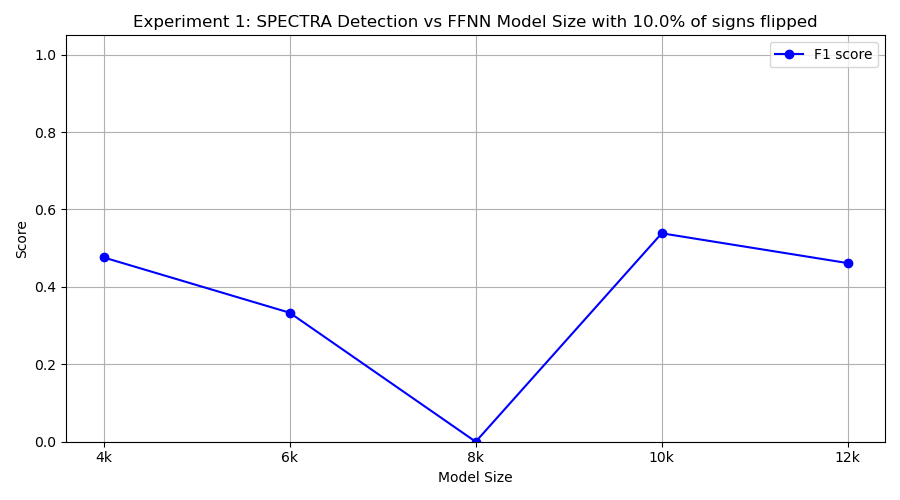

Data behind this chart, as committed beside it:
model_class, tp, fp, tn, fn, precision, recall, f1
FourKMLP, 5, 6, 4, 5, 0.4545, 0.5, 0.4762
SixKMLP, 2, 0, 10, 8, 1.0, 0.2, 0.3333
EightKMLP, 0, 0, 10, 10, 0.0, 0.0, 0.0
TenKMLP, 7, 9, 1, 3, 0.4375, 0.7, 0.5385
TwelveKMLP, 3, 0, 10, 7, 1.0, 0.3, 0.4615
